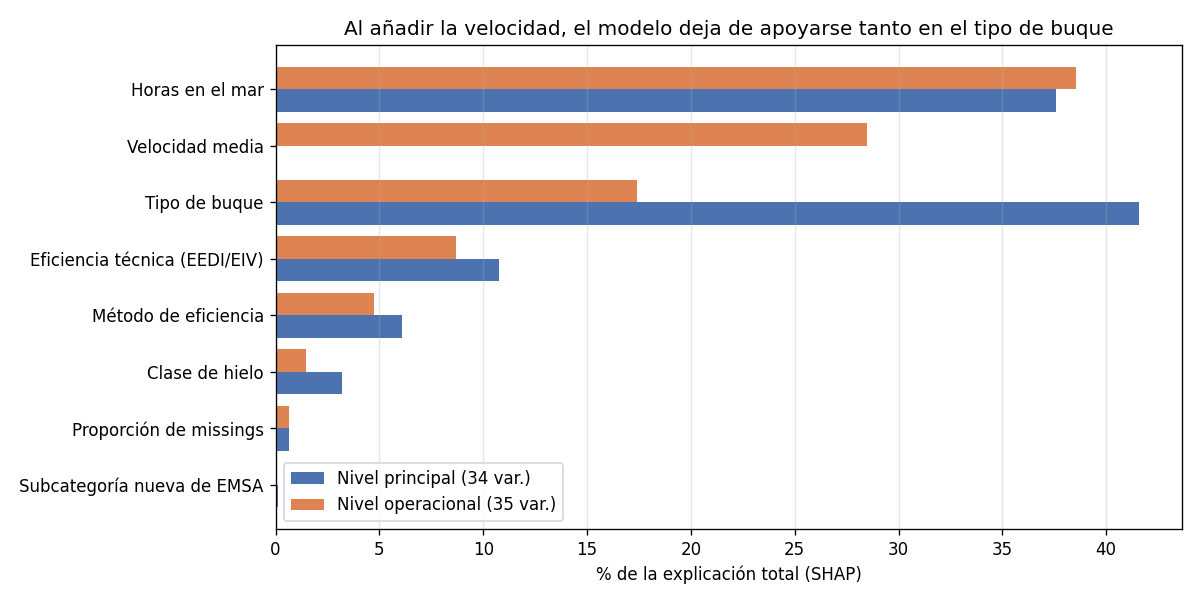

Source data for this figure (header and first rows):
variable, principal_%, operacional_%
Horas en el mar, 37.6, 38.5
Velocidad media, 0.0, 28.5
Tipo de buque, 41.6, 17.4
Eficiencia técnica (EEDI/EIV), 10.8, 8.7
Método de eficiencia, 6.1, 4.7
Clase de hielo, 3.2, 1.5
Proporción de missings, 0.7, 0.6
Subcategoría nueva de EMSA, 0.1, 0.0
